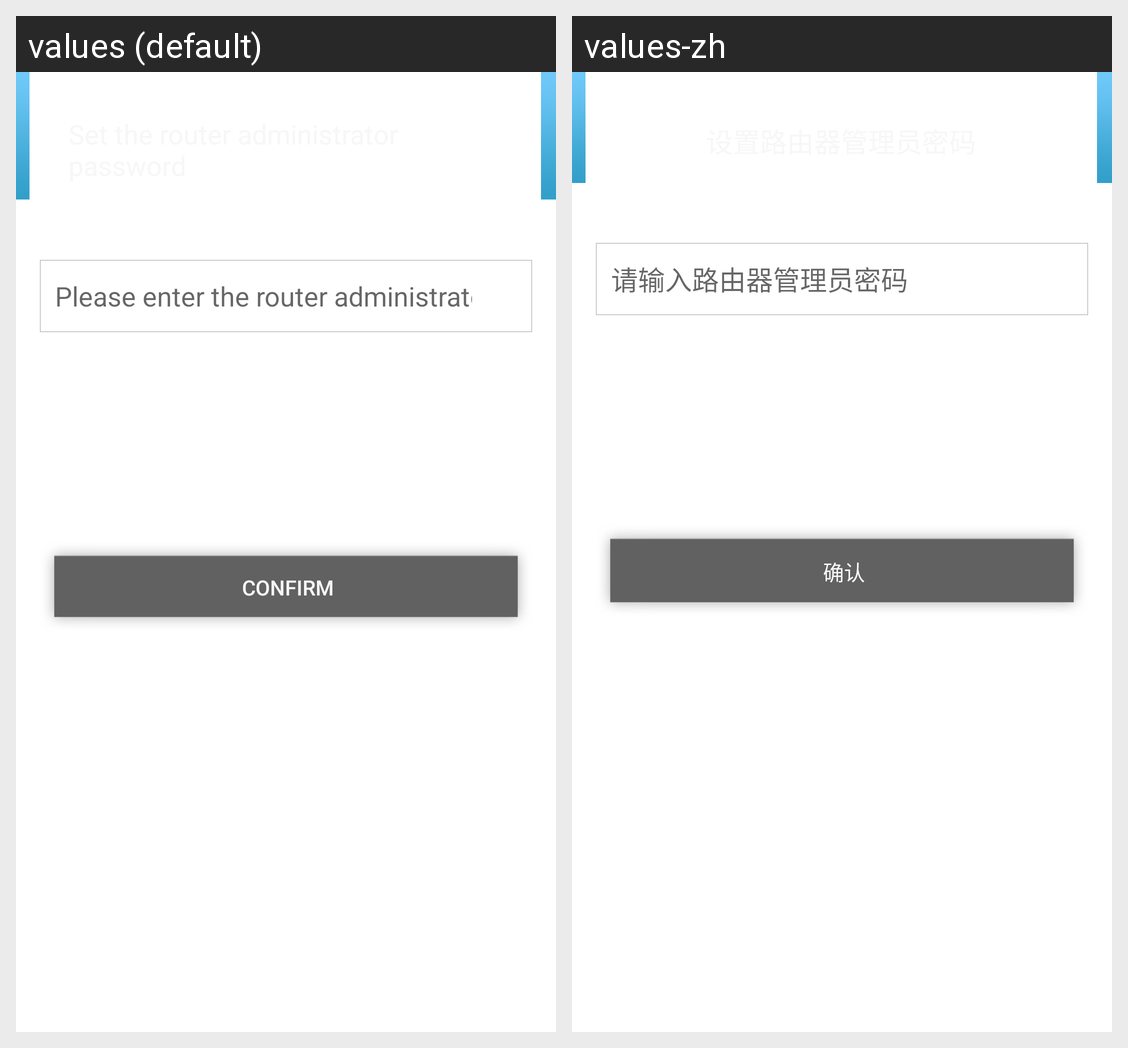

The same Android screen rendered under two of its app's locales, left to right. List the strings drawn on it with the default value and each locale's translation.
Android screen res/layout/fragment_wizard_router_password.xml rendered under 2 locales, left to right: values (default), values-zh. Device: Nexus 5 (rendered at 1080×1920; each locale shown at half size, 540×960, under a caption strip naming it); theme Theme.MaterialComponents.DayNight.NoActionBar.
Strings drawn on this screen, with the default value and each locale's value (text and hints the layout hard-codes, and strings that could not be matched under every locale, appear in the picture but are not listed):

hint_input_router_admin_pwd
  values: Please enter the router administrator password
  values-zh: 请输入路由器管理员密码

confirm
  values: Confirm
  values-zh: 确认
